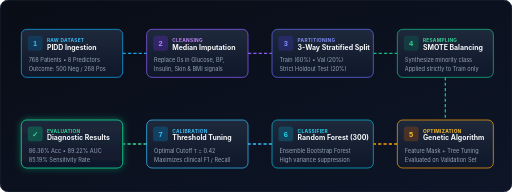
t = 0.00 s
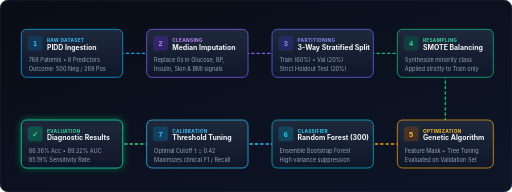
t = 0.18 s
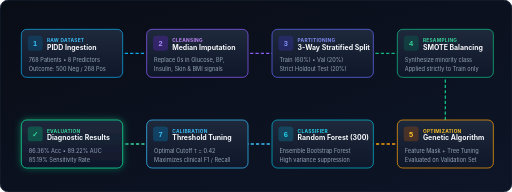
t = 0.42 s
t = 0.60 s: frame unchanged from t = 0.00 s, image omitted
t = 0.78 s: frame unchanged from t = 0.18 s, image omitted
t = 1.02 s: frame unchanged from t = 0.42 s, image omitted

The animated SVG that drew these frames (rendered in a browser with its animation timeline set to each time). Animation: 3 CSS @keyframes rules; one cycle of 1.20 s, repeats indefinitely.

<svg xmlns="http://www.w3.org/2000/svg" viewBox="0 0 960 360" width="100%" height="360">
  <defs>
    <!-- Background Gradient -->
    <linearGradient id="p-bg" x1="0%" y1="0%" x2="100%" y2="100%">
      <stop offset="0%" stop-color="#090d16" />
      <stop offset="100%" stop-color="#0d1527" />
    </linearGradient>

    <!-- Node Gradient Base -->
    <linearGradient id="node-base" x1="0%" y1="0%" x2="0%" y2="100%">
      <stop offset="0%" stop-color="#1e293b" />
      <stop offset="100%" stop-color="#0f172a" />
    </linearGradient>

    <!-- Node Glow Gradients -->
    <linearGradient id="grad-cyan" x1="0%" y1="0%" x2="100%" y2="100%">
      <stop offset="0%" stop-color="#06b6d4" />
      <stop offset="100%" stop-color="#0284c7" />
    </linearGradient>

    <linearGradient id="grad-purple" x1="0%" y1="0%" x2="100%" y2="100%">
      <stop offset="0%" stop-color="#8b5cf6" />
      <stop offset="100%" stop-color="#6366f1" />
    </linearGradient>

    <linearGradient id="grad-emerald" x1="0%" y1="0%" x2="100%" y2="100%">
      <stop offset="0%" stop-color="#10b981" />
      <stop offset="100%" stop-color="#059669" />
    </linearGradient>

    <linearGradient id="grad-amber" x1="0%" y1="0%" x2="100%" y2="100%">
      <stop offset="0%" stop-color="#f59e0b" />
      <stop offset="100%" stop-color="#d97706" />
    </linearGradient>

    <!-- Filters -->
    <filter id="p-glow" x="-20%" y="-20%" width="140%" height="140%">
      <feGaussianBlur stdDeviation="6" result="blur" />
      <feComposite in="SourceGraphic" in2="blur" operator="over" />
    </filter>

    <style>
      @keyframes flowDash {
        from { stroke-dashoffset: 40; }
        to { stroke-dashoffset: 0; }
      }
      @keyframes pulseNode {
        0%, 100% { transform: scale(1); filter: drop-shadow(0 0 2px rgba(56, 189, 248, 0.2)); }
        50% { transform: scale(1.02); filter: drop-shadow(0 0 10px rgba(56, 189, 248, 0.6)); }
      }
      @keyframes signalDot {
        0% { offset-distance: 0%; opacity: 0; }
        20% { opacity: 1; }
        80% { opacity: 1; }
        100% { offset-distance: 100%; opacity: 0; }
      }
      .flow-line {
        stroke-dasharray: 6 4;
        animation: flowDash 1.2s linear infinite;
      }
      .node-card {
        transform-origin: center;
        transition: all 0.3s ease;
      }
      .p-title {
        font-family: -apple-system, BlinkMacSystemFont, "Segoe UI", Roboto, sans-serif;
        font-weight: 700;
        font-size: 13px;
        fill: #f8fafc;
      }
      .p-desc {
        font-family: -apple-system, BlinkMacSystemFont, "Segoe UI", Roboto, sans-serif;
        font-weight: 400;
        font-size: 10.5px;
        fill: #94a3b8;
      }
      .p-tag {
        font-family: -apple-system, BlinkMacSystemFont, "Segoe UI", Roboto, sans-serif;
        font-weight: 700;
        font-size: 9px;
        letter-spacing: 0.5px;
        text-transform: uppercase;
      }
    </style>
  </defs>

  <!-- Background Base -->
  <rect width="960" height="360" rx="16" fill="url(#p-bg)" stroke="#1e293b" stroke-width="1.5" />

  <!-- Animated Connectors (Row 1 to Row 2) -->
  <!-- Top Row Connectors -->
  <path class="flow-line" d="M 230 100 L 275 100" stroke="#0ea5e9" stroke-width="2.5" fill="none" />
  <path class="flow-line" d="M 465 100 L 510 100" stroke="#8b5cf6" stroke-width="2.5" fill="none" />
  <path class="flow-line" d="M 700 100 L 745 100" stroke="#10b981" stroke-width="2.5" fill="none" />

  <!-- Corner turn down to Row 2 -->
  <path class="flow-line" d="M 835 145 L 835 200 L 835 245" stroke="#10b981" stroke-width="2.5" fill="none" />
  
  <!-- Bottom Row Connectors (Right to Left flow) -->
  <path class="flow-line" d="M 745 270 L 700 270" stroke="#f59e0b" stroke-width="2.5" fill="none" />
  <path class="flow-line" d="M 510 270 L 465 270" stroke="#38bdf8" stroke-width="2.5" fill="none" />
  <path class="flow-line" d="M 275 270 L 230 270" stroke="#34d399" stroke-width="2.5" fill="none" />

  <!-- ================= ROW 1 NODES ================= -->

  <!-- NODE 1: PIDD Ingestion -->
  <g transform="translate(40, 55)" class="node-card">
    <rect width="190" height="90" rx="10" fill="url(#node-base)" stroke="#0ea5e9" stroke-width="1.4" />
    <rect x="12" y="12" width="28" height="28" rx="6" fill="#0369a1" opacity="0.3" />
    <text x="26" y="31" fill="#38bdf8" font-family="sans-serif" font-size="14" font-weight="900" text-anchor="middle">1</text>
    <text x="48" y="24" fill="#38bdf8" class="p-tag">RAW DATASET</text>
    <text x="48" y="38" class="p-title">PIDD Ingestion</text>
    <text x="14" y="62" class="p-desc">768 Patients • 8 Predictors</text>
    <text x="14" y="78" class="p-desc">Outcome: 500 Neg / 268 Pos</text>
  </g>

  <!-- NODE 2: Zero-Imputation -->
  <g transform="translate(275, 55)" class="node-card">
    <rect width="190" height="90" rx="10" fill="url(#node-base)" stroke="#8b5cf6" stroke-width="1.4" />
    <rect x="12" y="12" width="28" height="28" rx="6" fill="#6d28d9" opacity="0.3" />
    <text x="26" y="31" fill="#a78bfa" font-family="sans-serif" font-size="14" font-weight="900" text-anchor="middle">2</text>
    <text x="48" y="24" fill="#c084fc" class="p-tag">CLEANSING</text>
    <text x="48" y="38" class="p-title">Median Imputation</text>
    <text x="14" y="62" class="p-desc">Replace 0s in Glucose, BP,</text>
    <text x="14" y="78" class="p-desc">Insulin, Skin &amp; BMI signals</text>
  </g>

  <!-- NODE 3: Stratified 3-Way Split -->
  <g transform="translate(510, 55)" class="node-card">
    <rect width="190" height="90" rx="10" fill="url(#node-base)" stroke="#6366f1" stroke-width="1.4" />
    <rect x="12" y="12" width="28" height="28" rx="6" fill="#4338ca" opacity="0.3" />
    <text x="26" y="31" fill="#818cf8" font-family="sans-serif" font-size="14" font-weight="900" text-anchor="middle">3</text>
    <text x="48" y="24" fill="#818cf8" class="p-tag">PARTITIONING</text>
    <text x="48" y="38" class="p-title">3-Way Stratified Split</text>
    <text x="14" y="62" class="p-desc">Train (60%) • Val (20%)</text>
    <text x="14" y="78" class="p-desc">Strict Holdout Test (20%)</text>
  </g>

  <!-- NODE 4: SMOTE Synthesizer -->
  <g transform="translate(745, 55)" class="node-card">
    <rect width="180" height="90" rx="10" fill="url(#node-base)" stroke="#10b981" stroke-width="1.4" />
    <rect x="12" y="12" width="28" height="28" rx="6" fill="#047857" opacity="0.3" />
    <text x="26" y="31" fill="#34d399" font-family="sans-serif" font-size="14" font-weight="900" text-anchor="middle">4</text>
    <text x="48" y="24" fill="#34d399" class="p-tag">RESAMPLING</text>
    <text x="48" y="38" class="p-title">SMOTE Balancing</text>
    <text x="14" y="62" class="p-desc">Synthesize minority class</text>
    <text x="14" y="78" class="p-desc">Applied strictly to Train only</text>
  </g>

  <!-- ================= ROW 2 NODES (Flowing Left) ================= -->

  <!-- NODE 5: Genetic Algorithm Optimizer -->
  <g transform="translate(745, 225)" class="node-card">
    <rect width="180" height="90" rx="10" fill="url(#node-base)" stroke="#f59e0b" stroke-width="1.4" />
    <rect x="12" y="12" width="28" height="28" rx="6" fill="#b45309" opacity="0.3" />
    <text x="26" y="31" fill="#fbbf24" font-family="sans-serif" font-size="14" font-weight="900" text-anchor="middle">5</text>
    <text x="48" y="24" fill="#fbbf24" class="p-tag">OPTIMIZATION</text>
    <text x="48" y="38" class="p-title">Genetic Algorithm</text>
    <text x="14" y="62" class="p-desc">Feature Mask + Tree Tuning</text>
    <text x="14" y="78" class="p-desc">Evaluated on Validation Set</text>
  </g>

  <!-- NODE 6: Random Forest Ensemble -->
  <g transform="translate(510, 225)" class="node-card">
    <rect width="190" height="90" rx="10" fill="url(#node-base)" stroke="#06b6d4" stroke-width="1.4" />
    <rect x="12" y="12" width="28" height="28" rx="6" fill="#0891b2" opacity="0.3" />
    <text x="26" y="31" fill="#22d3ee" font-family="sans-serif" font-size="14" font-weight="900" text-anchor="middle">6</text>
    <text x="48" y="24" fill="#22d3ee" class="p-tag">CLASSIFIER</text>
    <text x="48" y="38" class="p-title">Random Forest (300)</text>
    <text x="14" y="62" class="p-desc">Ensemble Bootstrap Forest</text>
    <text x="14" y="78" class="p-desc">High variance suppression</text>
  </g>

  <!-- NODE 7: Threshold Tuning -->
  <g transform="translate(275, 225)" class="node-card">
    <rect width="190" height="90" rx="10" fill="url(#node-base)" stroke="#38bdf8" stroke-width="1.4" />
    <rect x="12" y="12" width="28" height="28" rx="6" fill="#0284c7" opacity="0.3" />
    <text x="26" y="31" fill="#38bdf8" font-family="sans-serif" font-size="14" font-weight="900" text-anchor="middle">7</text>
    <text x="48" y="24" fill="#38bdf8" class="p-tag">CALIBRATION</text>
    <text x="48" y="38" class="p-title">Threshold Tuning</text>
    <text x="14" y="62" class="p-desc">Optimal Cutoff τ = 0.42</text>
    <text x="14" y="78" class="p-desc">Maximizes clinical F1 / Recall</text>
  </g>

  <!-- NODE 8: Final Diagnostic Inference -->
  <g transform="translate(40, 225)" class="node-card">
    <rect width="190" height="90" rx="10" fill="url(#node-base)" stroke="#10b981" stroke-width="1.8" filter="url(#p-glow)" />
    <rect x="12" y="12" width="28" height="28" rx="6" fill="#059669" opacity="0.4" />
    <text x="26" y="31" fill="#34d399" font-family="sans-serif" font-size="14" font-weight="900" text-anchor="middle">✓</text>
    <text x="48" y="24" fill="#34d399" class="p-tag">EVALUATION</text>
    <text x="48" y="38" class="p-title">Diagnostic Results</text>
    <text x="14" y="62" class="p-desc" fill="#34d399" font-weight="700">86.36% Acc • 89.22% AUC</text>
    <text x="14" y="78" class="p-desc">85.19% Sensitivity Rate</text>
  </g>
</svg>
